Run: headless pygame with SDL's dummy video driver; simulated clock (each Clock.tick advances the game by its frame time, no real sleeping); random seed 0; keys injected as events and as key.get_pressed() state; no mouse input.
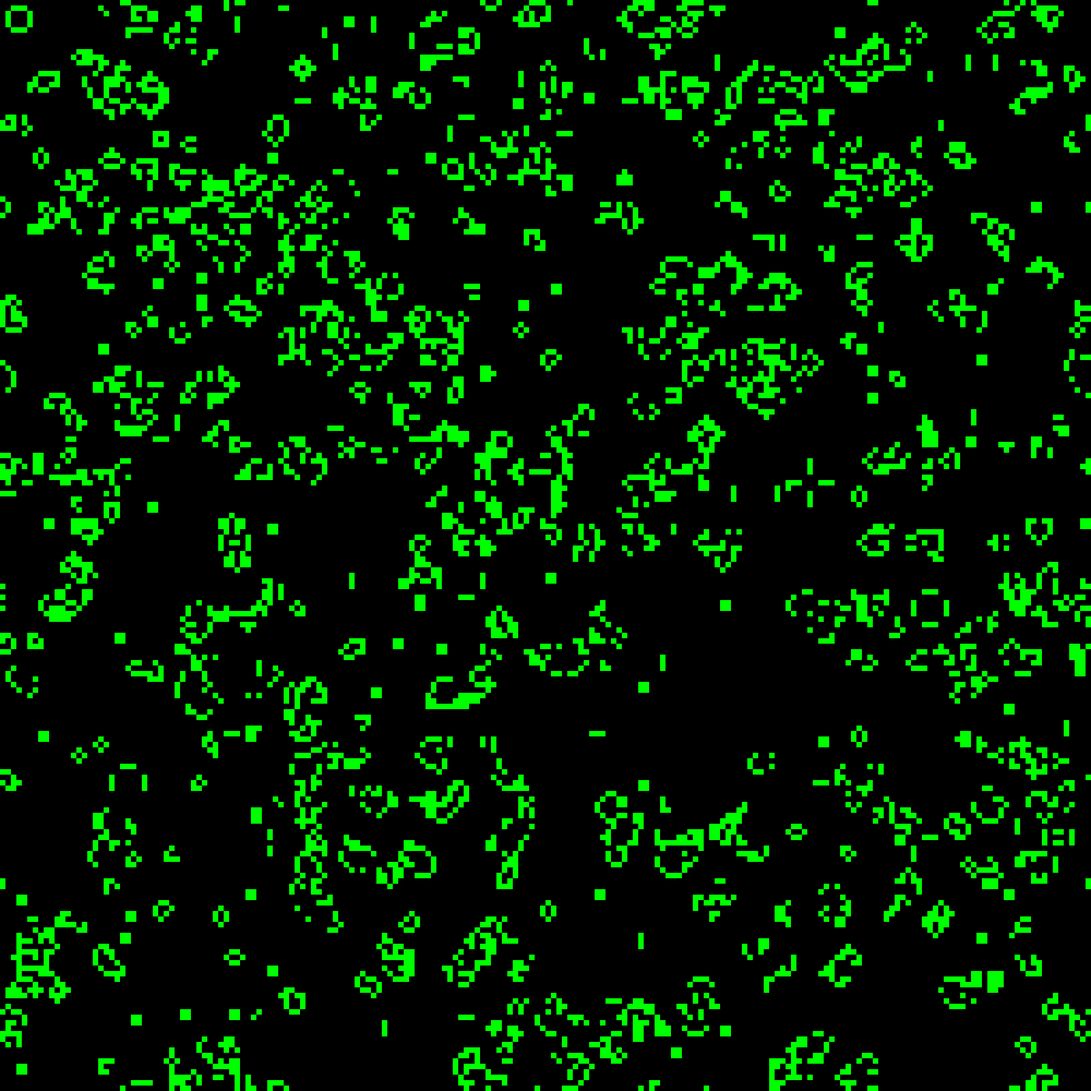
Frame 1 of 4 · flips 1–60 · no input
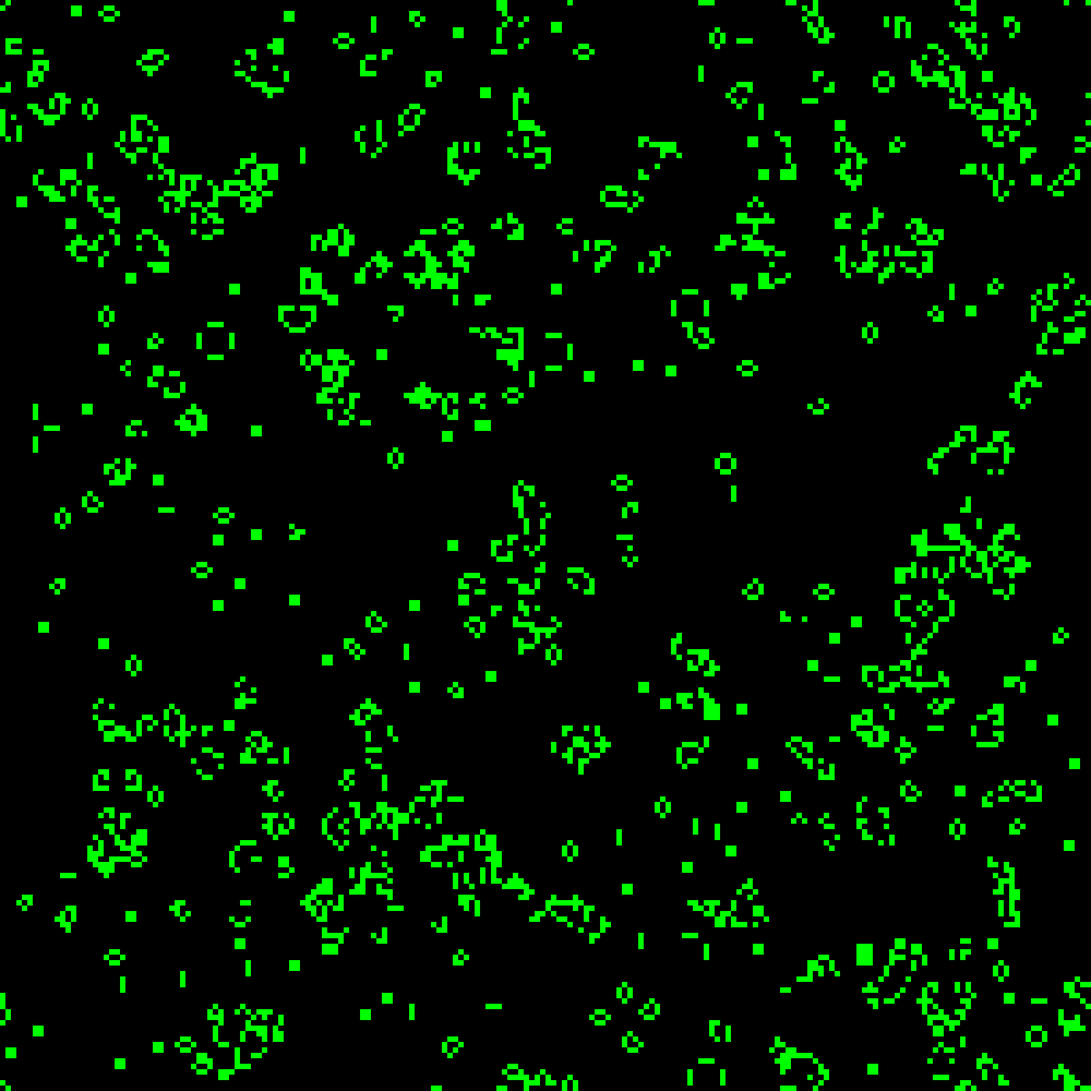
Frame 2 of 4 · flips 61–180 · tapped SPACE, RETURN · held RIGHT (→), D
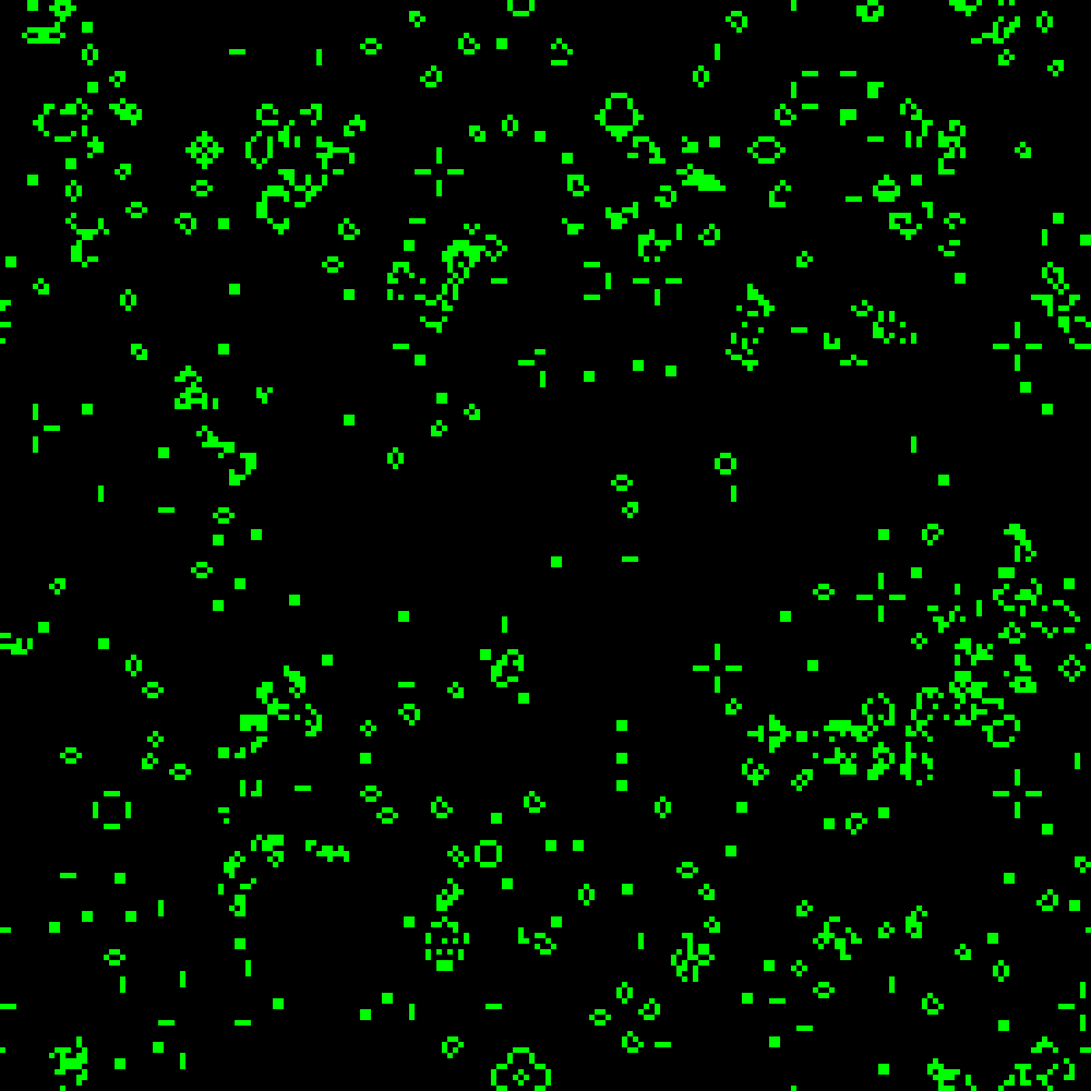
Frame 3 of 4 · flips 181–300 · held DOWN (↓), S
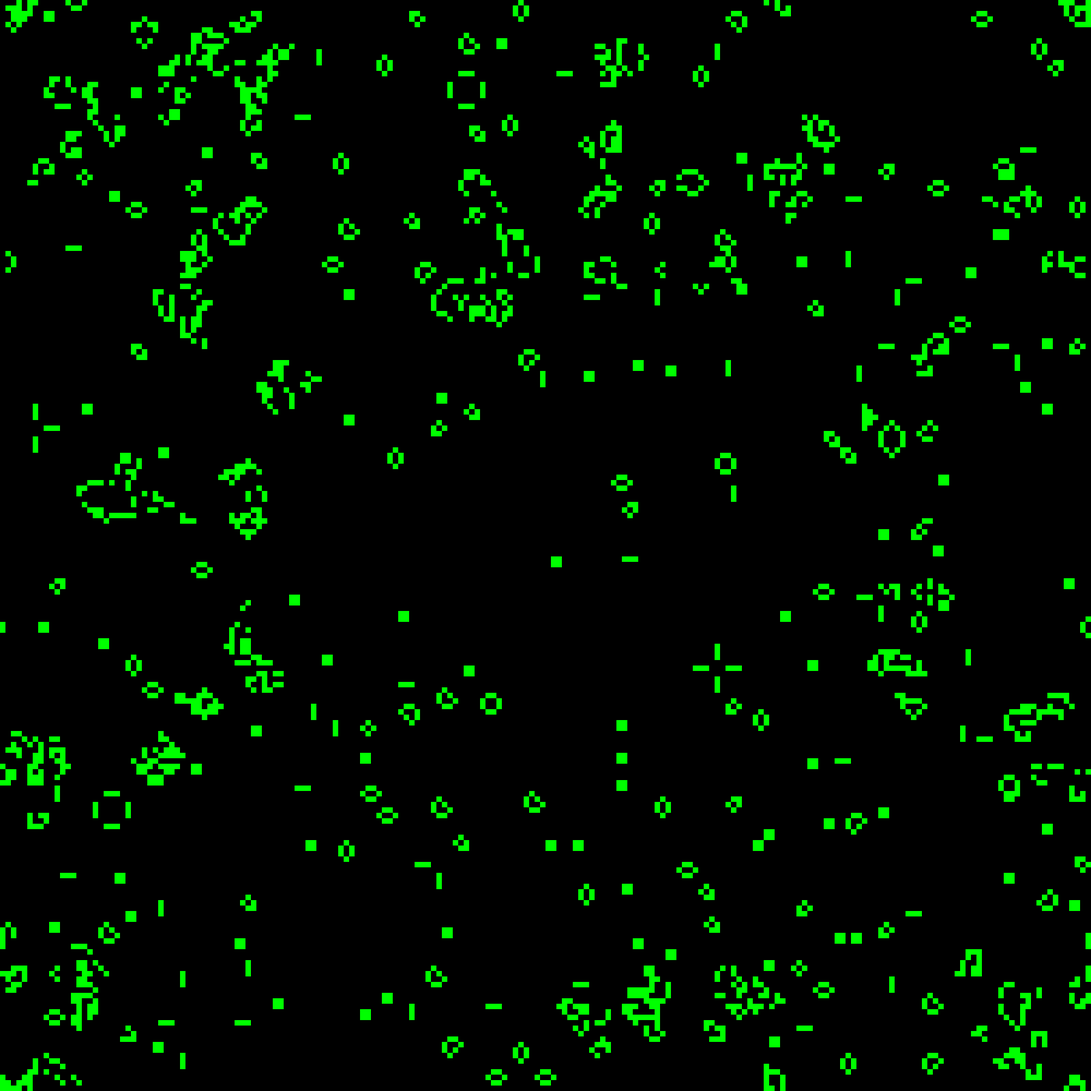
Frame 4 of 4 · flips 301–420 · held LEFT (←), A, UP (↑), W

The pygame program that drew these frames:

import pygame
import random


GRID_SIZE = 200
CELL_SIZE = 10


def get_neighbours(grid, x, y):
    num_neighbours = grid[(y - 1) % GRID_SIZE][(x - 1) % GRID_SIZE]
    num_neighbours += grid[(y - 1) % GRID_SIZE][x]
    num_neighbours += grid[(y - 1) % GRID_SIZE][(x + 1) % GRID_SIZE]
    num_neighbours += grid[y][(x - 1) % GRID_SIZE]
    num_neighbours += grid[y][(x + 1) % GRID_SIZE]
    num_neighbours += grid[(y + 1) % GRID_SIZE][(x - 1) % GRID_SIZE]
    num_neighbours += grid[(y + 1) % GRID_SIZE][x]
    num_neighbours += grid[(y + 1) % GRID_SIZE][(x + 1) % GRID_SIZE]

    return num_neighbours


def update_grid(source_grid, destination_grid):
    for y in range(GRID_SIZE):
        for x in range(GRID_SIZE):
            num_neighbours = get_neighbours(source_grid, x, y)

            next_generation = 0

            # Any live cell with two or three live neighbours survives.
            if source_grid[y][x] == 1:
                # Any live cell with two or three live neighbours survives.
                if (num_neighbours > 1) and (num_neighbours < 4):
                    next_generation = 1
            else:
                # Any dead cell with three live neighbours becomes a live cell.
                if num_neighbours == 3:
                    next_generation = 1

            # All other live cells die in the next generation. Similarly, all other dead cells stay dead.
            destination_grid[y][x] = next_generation


def main():
    pygame.init()
    win = pygame.display.set_mode((GRID_SIZE * CELL_SIZE, GRID_SIZE * CELL_SIZE))
    pygame.display.set_caption("Game Of Life")

    grids = [[], []]
    for y in range(GRID_SIZE):
        grids[0].append([])
        grids[1].append([])
        for x in range(GRID_SIZE):
            grids[0][y].append(random.randrange(2))
            grids[1][y].append(0)

    run = True
    source = 0
    while run:
        for event in pygame.event.get():
            if event.type == pygame.QUIT:
                run = False

        background = (0, 0, 0)
        win.fill(background)

        grid = grids[source]
        for y in range(GRID_SIZE):
            for x in range(GRID_SIZE):
                if grid[y][x] == 1:
                    pygame.draw.rect(
                        win,
                        (0, 255, 0),
                        (
                            x * CELL_SIZE,
                            y * CELL_SIZE,
                            CELL_SIZE,
                            CELL_SIZE,
                        ),
                    )

        pygame.display.flip()

        update_grid(grids[source], grids[source ^ 1])
        source = (source + 1) % 2
        pygame.time.Clock().tick(60)

    pygame.quit()


if __name__ == "__main__":
    main()
